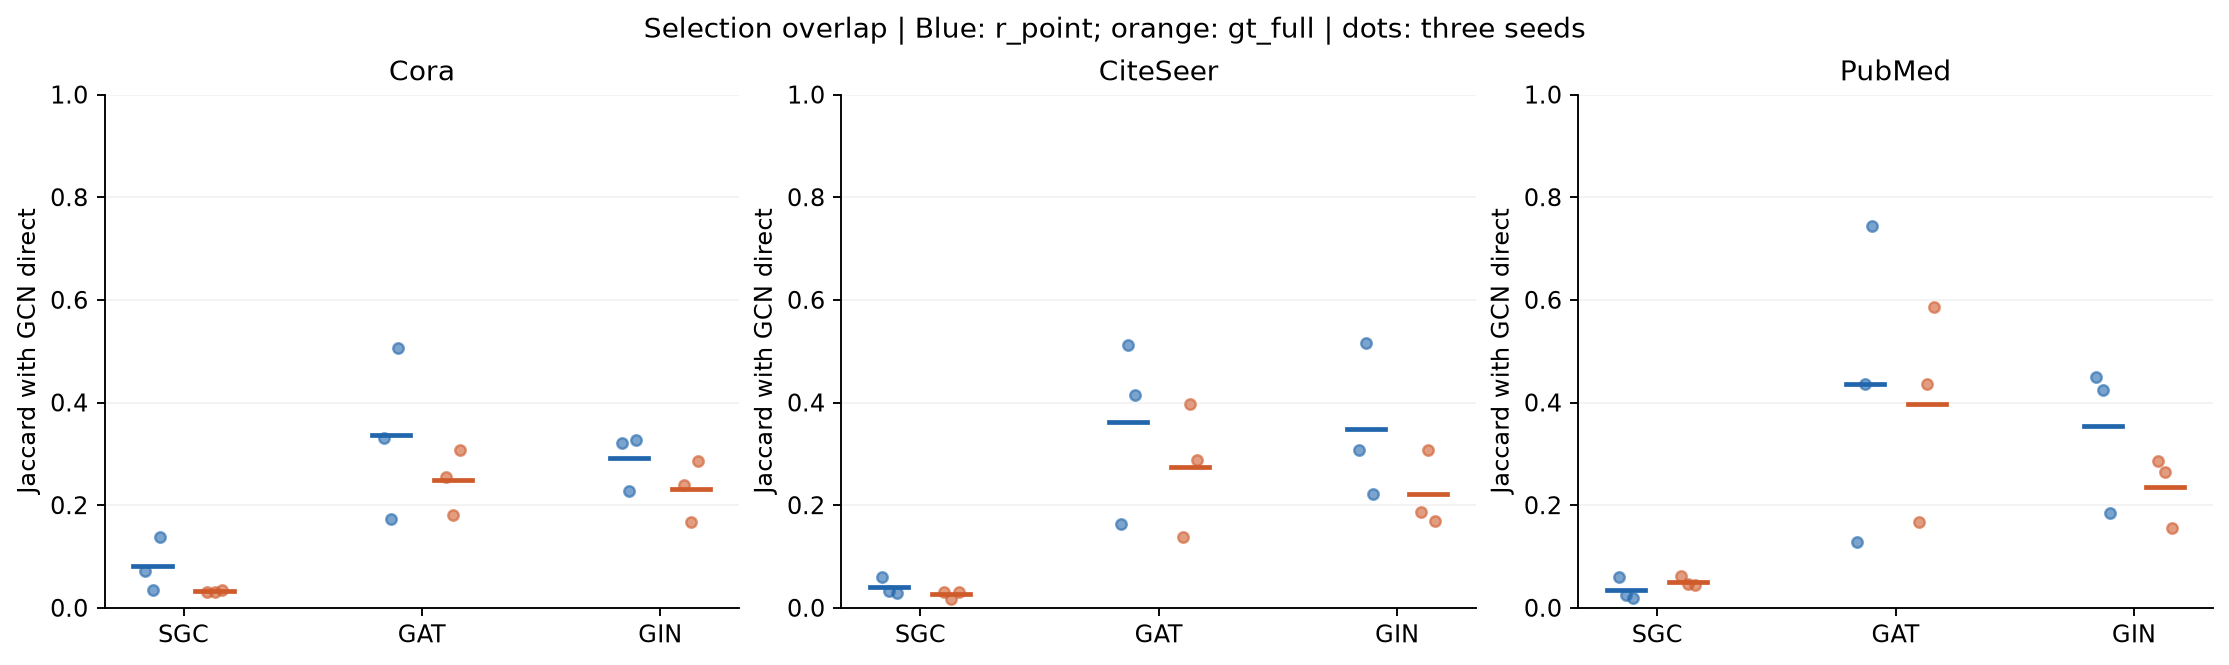

The file beside this chart, header and first rows:
dataset, seed, source, selector, jaccard
Cora, 42, SGC, r_point, 0.07082
Cora, 42, SGC, gt_full, 0.02997
Cora, 42, GAT, r_point, 0.331
Cora, 42, GAT, gt_full, 0.2558
Cora, 42, GIN, r_point, 0.3217
Cora, 42, GIN, gt_full, 0.2393
Cora, 212, SGC, r_point, 0.03562
Cora, 212, SGC, gt_full, 0.02997
Cora, 212, GAT, r_point, 0.1739
Cora, 212, GAT, gt_full, 0.1812
Cora, 212, GIN, r_point, 0.2273
Cora, 212, GIN, gt_full, 0.1667
Cora, 2024, SGC, r_point, 0.1386
Cora, 2024, SGC, gt_full, 0.03562
Cora, 2024, GAT, r_point, 0.506
Cora, 2024, GAT, gt_full, 0.308
Cora, 2024, GIN, r_point, 0.3263
Cora, 2024, GIN, gt_full, 0.2857
CiteSeer, 42, SGC, r_point, 0.05936
CiteSeer, 42, SGC, gt_full, 0.03111
CiteSeer, 42, GAT, r_point, 0.1629
CiteSeer, 42, GAT, gt_full, 0.1373
CiteSeer, 42, GIN, r_point, 0.307
CiteSeer, 42, GIN, gt_full, 0.1867
CiteSeer, 212, SGC, r_point, 0.03341
CiteSeer, 212, SGC, gt_full, 0.01754
CiteSeer, 212, GAT, r_point, 0.5114
CiteSeer, 212, GAT, gt_full, 0.3976
CiteSeer, 212, GIN, r_point, 0.5163
CiteSeer, 212, GIN, gt_full, 0.307
CiteSeer, 2024, SGC, r_point, 0.02882
CiteSeer, 2024, SGC, gt_full, 0.03111
CiteSeer, 2024, GAT, r_point, 0.4146
CiteSeer, 2024, GAT, gt_full, 0.2889
CiteSeer, 2024, GIN, r_point, 0.2211
CiteSeer, 2024, GIN, gt_full, 0.1688
PubMed, 42, SGC, r_point, 0.05909
PubMed, 42, SGC, gt_full, 0.06154
PubMed, 42, GAT, r_point, 0.1288
PubMed, 42, GAT, gt_full, 0.1665
PubMed, 42, GIN, r_point, 0.4503
PubMed, 42, GIN, gt_full, 0.2867
PubMed, 212, SGC, r_point, 0.02526
PubMed, 212, SGC, gt_full, 0.04625
PubMed, 212, GAT, r_point, 0.4353
PubMed, 212, GAT, gt_full, 0.436
PubMed, 212, GIN, r_point, 0.4241
PubMed, 212, GIN, gt_full, 0.2637
PubMed, 2024, SGC, r_point, 0.01958
PubMed, 2024, SGC, gt_full, 0.04506
PubMed, 2024, GAT, r_point, 0.7435
PubMed, 2024, GAT, gt_full, 0.5862
PubMed, 2024, GIN, r_point, 0.1856
PubMed, 2024, GIN, gt_full, 0.1548
